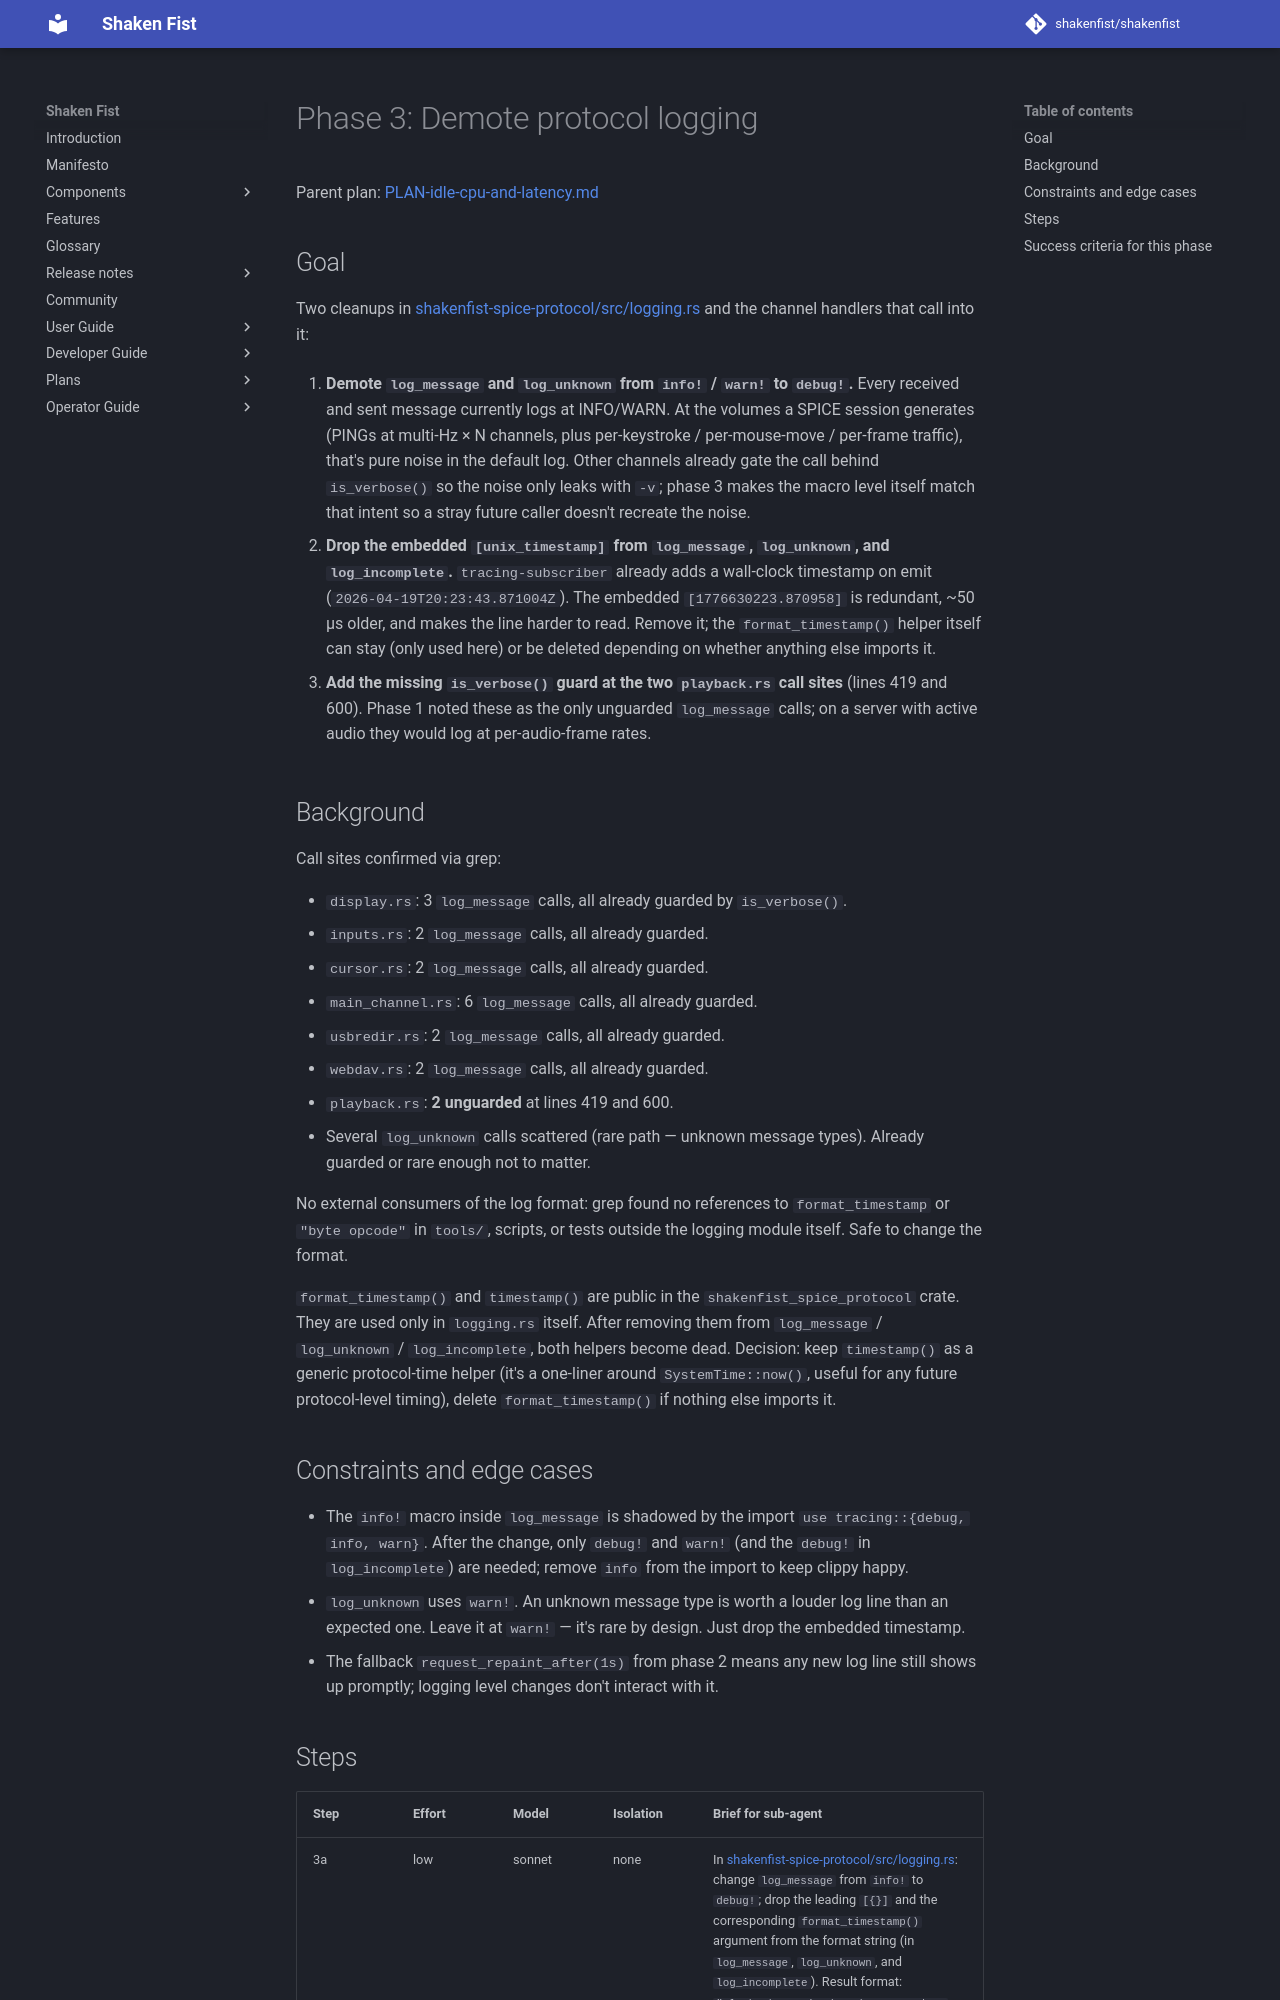

repository: shakenfist/shakenfist · page: components/ryll/plans/PLAN-idle-cpu-and-latency-phase-03-logging/index.html · generator: mkdocs

# Phase 3: Demote protocol logging

Parent plan: [PLAN-idle-cpu-and-latency.md](/components/ryll/plans/PLAN-idle-cpu-and-latency/)

## Goal

Two cleanups in [shakenfist-spice-protocol/src/logging.rs](https://github.com/shakenfist/ryll/blob/develop/shakenfist-spice-protocol/src/logging.rs)
and the channel handlers that call into it:

1. **Demote `log_message` and `log_unknown` from `info!` /
   `warn!` to `debug!`.**  Every received and sent message
   currently logs at INFO/WARN.  At the volumes a SPICE
   session generates (PINGs at multi-Hz × N channels, plus
   per-keystroke / per-mouse-move / per-frame traffic),
   that's pure noise in the default log.  Other channels
   already gate the call behind `is_verbose()` so the
   noise only leaks with `-v`; phase 3 makes the macro
   level itself match that intent so a stray future caller
   doesn't recreate the noise.

2. **Drop the embedded `[unix_timestamp]` from
   `log_message`, `log_unknown`, and `log_incomplete`.**
   `tracing-subscriber` already adds a wall-clock timestamp
   on emit (`2026-04-19T20:23:43.871004Z`).  The embedded
   `[1776630223.870958]` is redundant, ~50 µs older, and
   makes the line harder to read.  Remove it; the
   `format_timestamp()` helper itself can stay (only used
   here) or be deleted depending on whether anything else
   imports it.

3. **Add the missing `is_verbose()` guard at the two
   `playback.rs` call sites** (lines 419 and 600).  Phase 1
   noted these as the only unguarded `log_message` calls;
   on a server with active audio they would log at
   per-audio-frame rates.

## Background

Call sites confirmed via grep:

- `display.rs`: 3 `log_message` calls, all already
  guarded by `is_verbose()`.
- `inputs.rs`: 2 `log_message` calls, all already
  guarded.
- `cursor.rs`: 2 `log_message` calls, all already
  guarded.
- `main_channel.rs`: 6 `log_message` calls, all already
  guarded.
- `usbredir.rs`: 2 `log_message` calls, all already
  guarded.
- `webdav.rs`: 2 `log_message` calls, all already
  guarded.
- `playback.rs`: **2 unguarded** at lines 419 and 600.
- Several `log_unknown` calls scattered (rare path —
  unknown message types).  Already guarded or rare enough
  not to matter.

No external consumers of the log format: grep found no
references to `format_timestamp` or `"byte opcode"` in
`tools/`, scripts, or tests outside the logging module
itself.  Safe to change the format.

`format_timestamp()` and `timestamp()` are public in the
`shakenfist_spice_protocol` crate.  They are used only in
`logging.rs` itself.  After removing them from
`log_message` / `log_unknown` / `log_incomplete`, both
helpers become dead.  Decision: keep `timestamp()` as a
generic protocol-time helper (it's a one-liner around
`SystemTime::now()`, useful for any future protocol-level
timing), delete `format_timestamp()` if nothing else
imports it.

## Constraints and edge cases

- The `info!` macro inside `log_message` is shadowed by
  the import `use tracing::{debug, info, warn}`.  After
  the change, only `debug!` and `warn!` (and the `debug!`
  in `log_incomplete`) are needed; remove `info` from the
  import to keep clippy happy.
- `log_unknown` uses `warn!`.  An unknown message type is
  worth a louder log line than an expected one.  Leave it
  at `warn!` — it's rare by design.  Just drop the
  embedded timestamp.
- The fallback `request_repaint_after(1s)` from phase 2
  means any new log line still shows up promptly; logging
  level changes don't interact with it.
